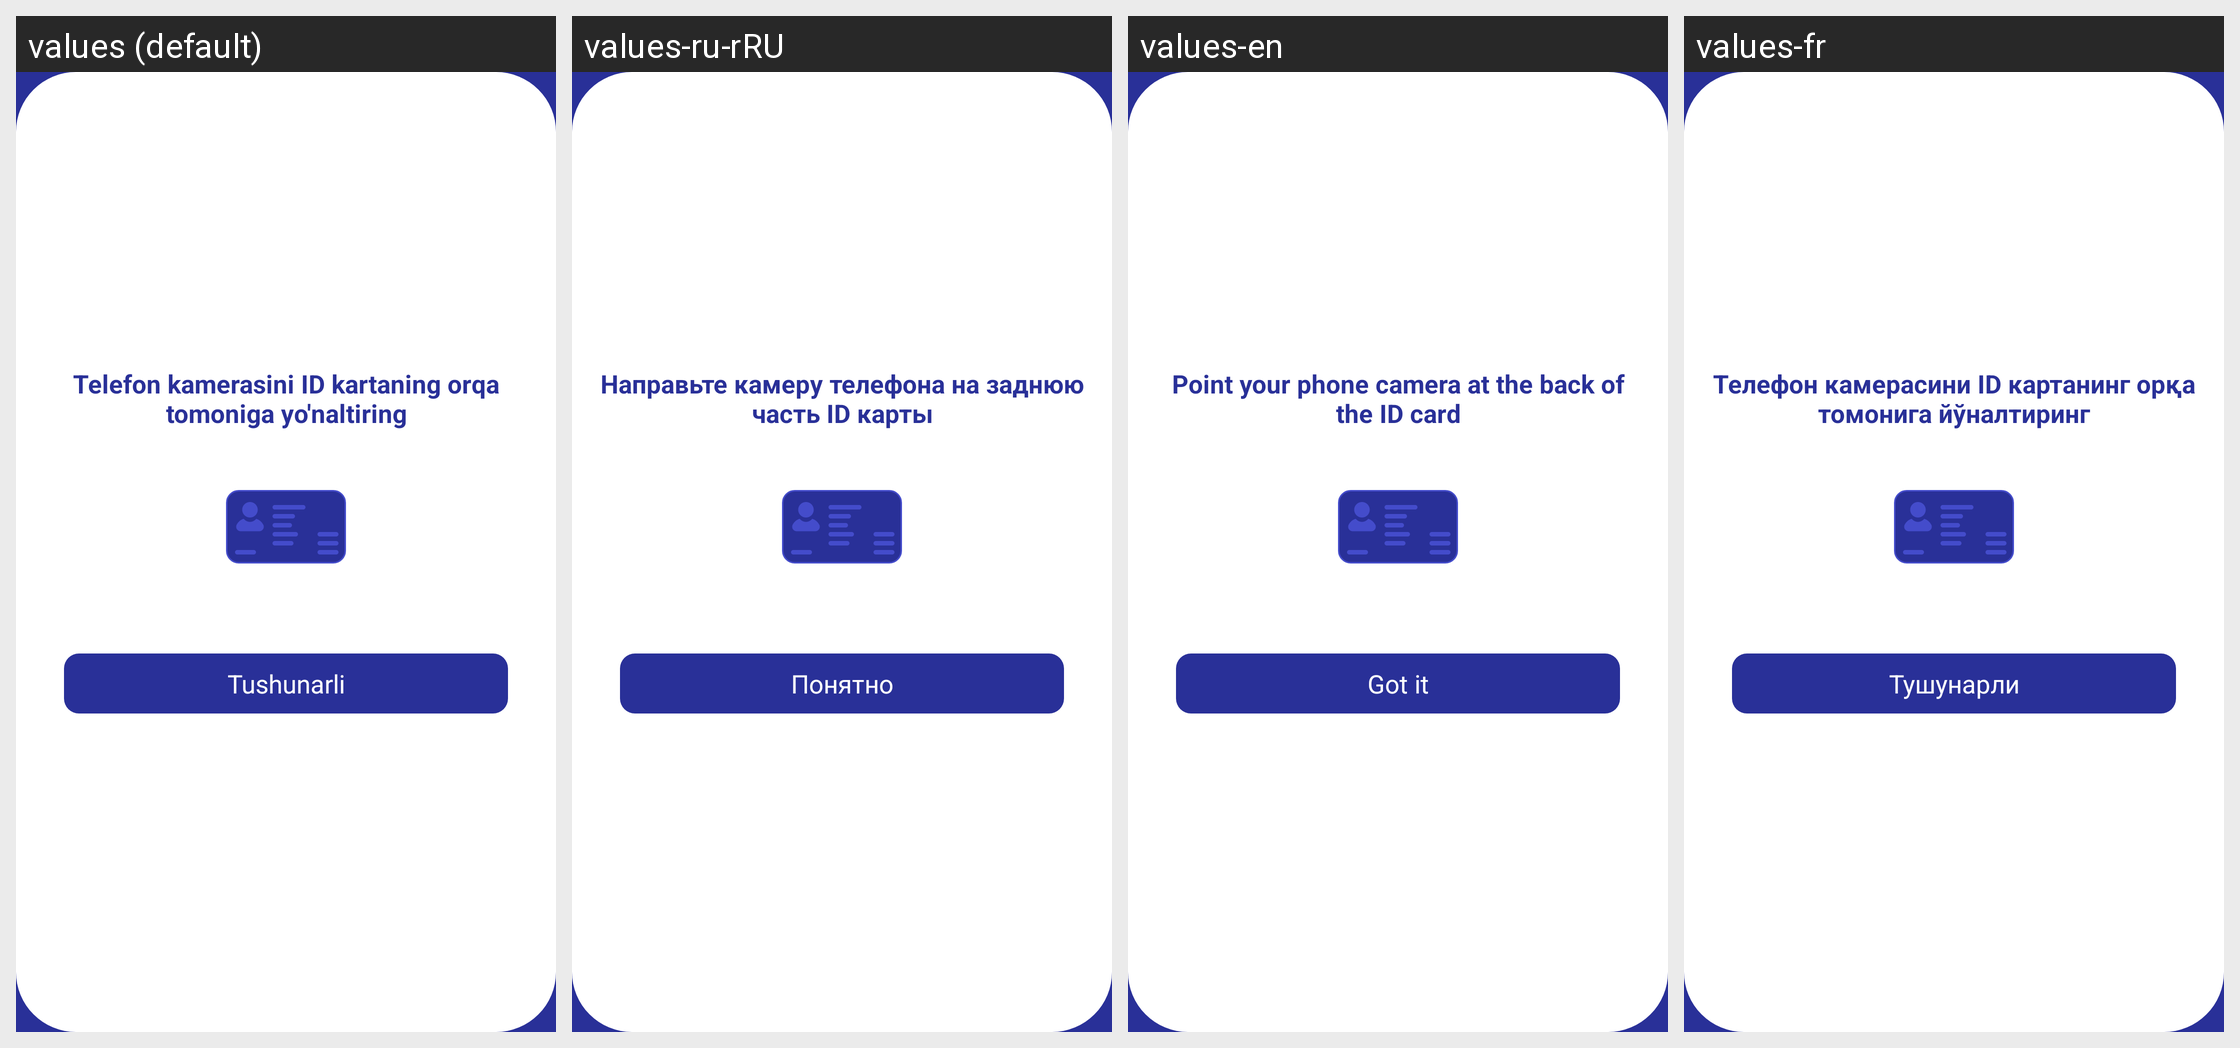

Strings drawn on this Android screen and how each of the app's shown locales translates them:
Android screen res/layout/dialog_mrz_info.xml rendered under 4 locales, left to right: values (default), values-ru-rRU, values-en, values-fr. Device: Nexus 5 (rendered at 1080×1920; each locale shown at half size, 540×960, under a caption strip naming it); theme AppTheme.
Strings drawn on this screen, with the default value and each locale's value (text and hints the layout hard-codes, and strings that could not be matched under every locale, appear in the picture but are not listed):

idcard_nfc_instruct
  values: Telefon kamerasini ID kartaning orqa tomoniga yo'naltiring
  values-ru-rRU: Направьте камеру телефона на заднюю часть ID карты
  values-en: Point your phone camera at the back of the ID card
  values-fr: Телефон камерасини ID картанинг орқа томонига йўналтиринг

understood
  values: Tushunarli
  values-ru-rRU: Понятно
  values-en: Got it
  values-fr: Тушунарли
